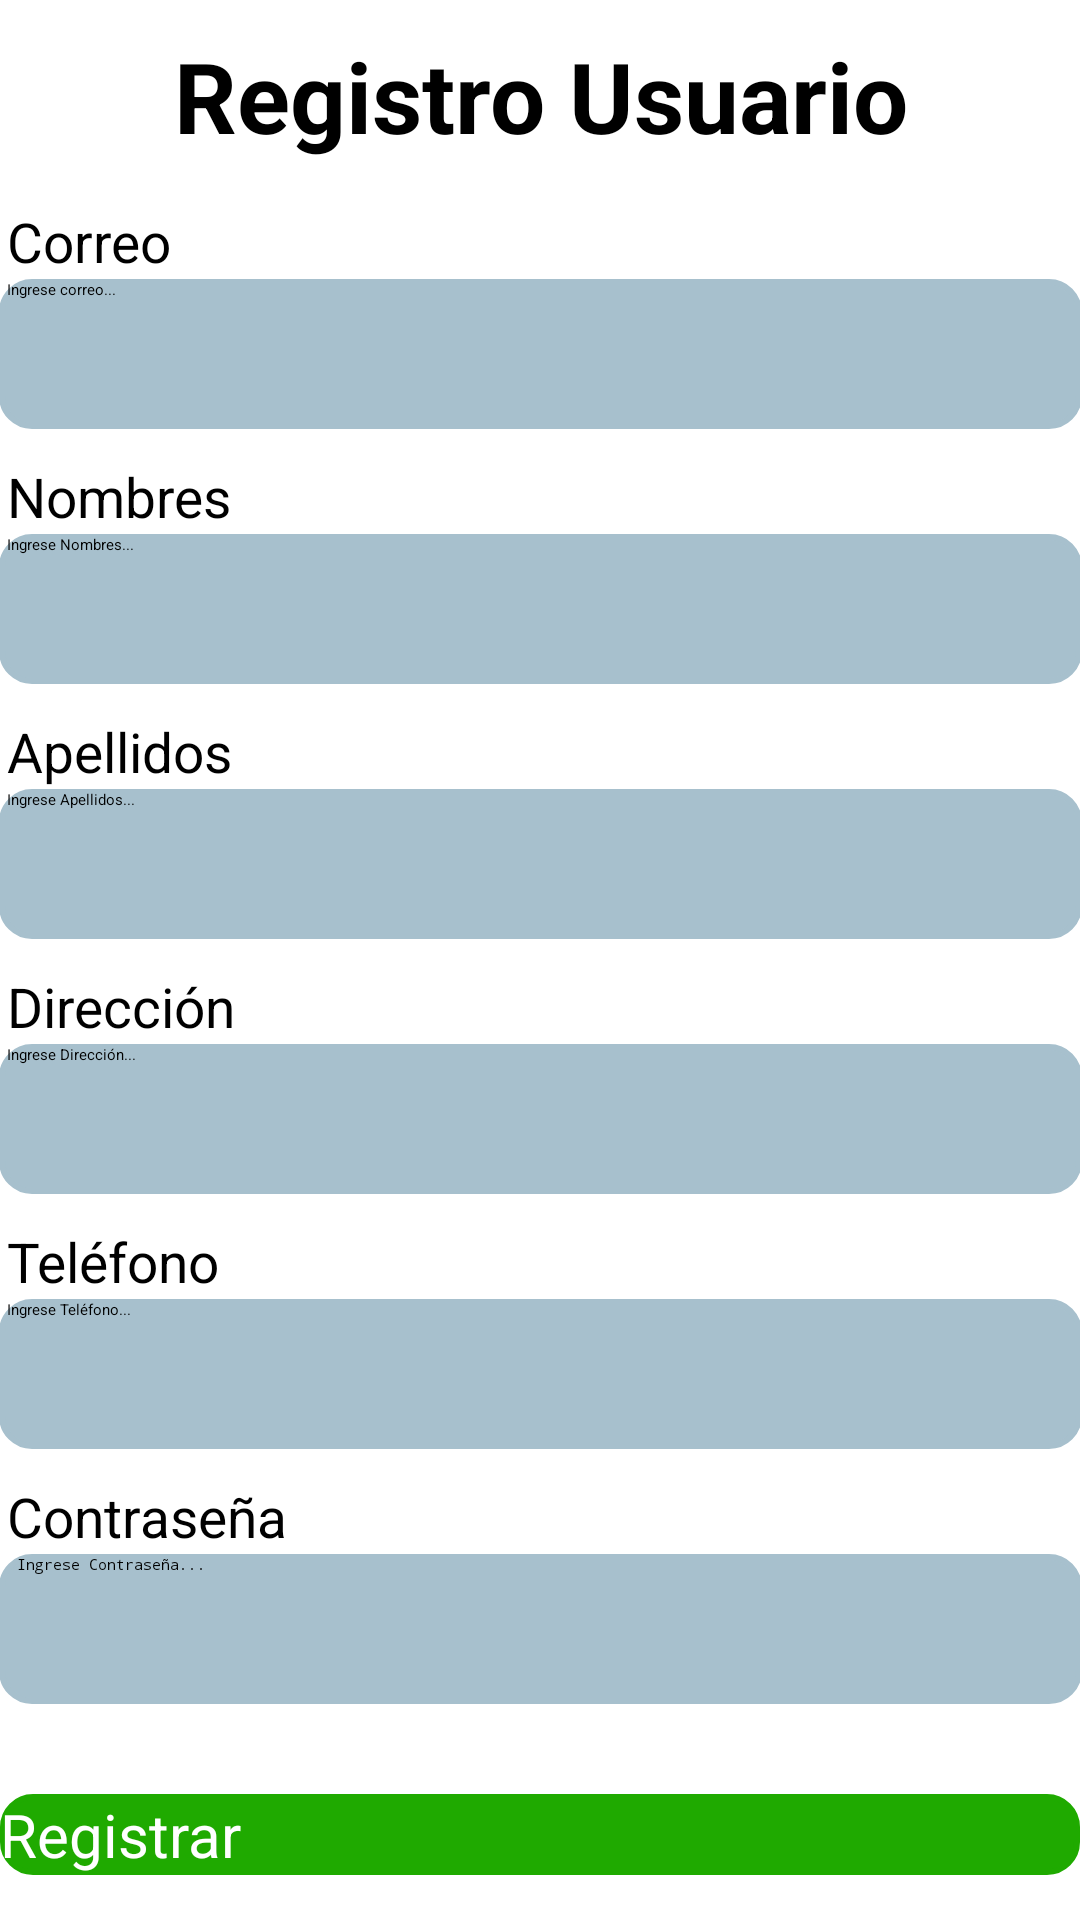

The Android layout XML behind this screen, and the referenced resources:
<!-- AndroidManifest.xml: application theme Theme.SmartBag -->
<!-- res/layout/activity_registro.xml -->
<?xml version="1.0" encoding="utf-8"?>
<LinearLayout xmlns:android="http://schemas.android.com/apk/res/android"
    xmlns:app="http://schemas.android.com/apk/res-auto"
    xmlns:tools="http://schemas.android.com/tools"
    android:layout_width="match_parent"
    android:layout_height="match_parent"
    android:gravity="center|top"
    android:orientation="vertical">

    <android.widget.Space
        android:layout_width="match_parent"
        android:layout_height="10dp" />

    <TextView
        android:id="@+id/textView"
        android:layout_width="246dp"
        android:layout_height="58dp"
        android:autoSizeTextType="uniform"
        android:fontFamily="sans-serif"
        android:text="Registro Usuario"
        android:textAlignment="center"
        android:textStyle="bold" />



    <TextView
        android:id="@+id/textView1"
        android:layout_width="355dp"
        android:layout_height="25dp"
        android:autoSizeTextType="uniform"
        android:text="Correo"
        android:textAlignment="textStart" />
    <EditText
        android:id="@+id/editTextTextEmailAddress"
        android:layout_width="361dp"
        android:layout_height="50dp"
        android:background="@drawable/rounded_corner_view"
        android:ems="10"
        android:hint="  Ingrese correo..."
        android:inputType="textEmailAddress"
        android:textAlignment="textStart" />

    <android.widget.Space
        android:layout_width="match_parent"
        android:layout_height="10dp" />

    <TextView
        android:id="@+id/textView2"
        android:layout_width="355dp"
        android:layout_height="25dp"
        android:autoSizeTextType="uniform"
        android:text="Nombres"
        android:textAlignment="textStart" />
    <EditText
        android:id="@+id/editTextTextNombres"
        android:layout_width="361dp"
        android:layout_height="50dp"
        android:background="@drawable/rounded_corner_view"
        android:ems="10"
        android:hint="  Ingrese Nombres..."
        android:inputType="textEmailAddress"
        android:textAlignment="textStart" />

    <android.widget.Space
        android:layout_width="match_parent"
        android:layout_height="10dp" />

    <TextView
        android:id="@+id/textView3"
        android:layout_width="355dp"
        android:layout_height="25dp"
        android:autoSizeTextType="uniform"
        android:text="Apellidos"
        android:textAlignment="textStart" />
    <EditText
        android:id="@+id/editTextTextApellidos"
        android:layout_width="361dp"
        android:layout_height="50dp"
        android:background="@drawable/rounded_corner_view"
        android:ems="10"
        android:hint="  Ingrese Apellidos..."
        android:inputType="textEmailAddress"
        android:textAlignment="textStart" />

    <android.widget.Space
        android:layout_width="match_parent"
        android:layout_height="10dp" />

    <TextView
        android:id="@+id/textView4"
        android:layout_width="355dp"
        android:layout_height="25dp"
        android:autoSizeTextType="uniform"
        android:text="Dirección"
        android:textAlignment="textStart" />
    <EditText
        android:id="@+id/editTextTextDireccion"
        android:layout_width="361dp"
        android:layout_height="50dp"
        android:background="@drawable/rounded_corner_view"
        android:ems="10"
        android:hint="  Ingrese Dirección..."
        android:inputType="textEmailAddress"
        android:textAlignment="textStart" />

    <android.widget.Space
        android:layout_width="match_parent"
        android:layout_height="10dp" />

    <TextView
        android:id="@+id/textView5"
        android:layout_width="355dp"
        android:layout_height="25dp"
        android:autoSizeTextType="uniform"
        android:text="Teléfono"
        android:textAlignment="textStart" />
    <EditText
        android:id="@+id/editTextTextTelefono"
        android:layout_width="361dp"
        android:layout_height="50dp"
        android:background="@drawable/rounded_corner_view"
        android:ems="10"
        android:hint="  Ingrese Teléfono..."
        android:inputType="textEmailAddress"
        android:textAlignment="textStart" />

    <android.widget.Space
        android:layout_width="match_parent"
        android:layout_height="10dp" />

    <TextView
        android:id="@+id/textView6"
        android:layout_width="355dp"
        android:layout_height="25dp"
        android:autoSizeTextType="uniform"
        android:text="Contraseña"
        android:textAlignment="textStart" />
    <EditText
        android:id="@+id/editTextTextPassword"
        android:layout_width="361dp"
        android:layout_height="50dp"
        android:background="@drawable/rounded_corner_view"
        android:ems="10"
        android:hint="  Ingrese Contraseña..."
        android:inputType="textPassword" />

    <android.widget.Space
        android:layout_width="match_parent"
        android:layout_height="30dp" />

    <Button
        android:id="@+id/button"
        android:layout_width="360dp"
        android:layout_height="wrap_content"
        android:background="@drawable/rounded_corner_button"
        android:text="Registrar"
        android:textAllCaps="false"
        android:textColor="@color/secondaryTextColor"
        android:textSize="20sp" />


</LinearLayout>
<!-- resources referenced by this layout -->
<resources>
  <color name="secondaryTextColor">#ffffff</color>
  <!-- drawable rounded_corner_button (drawable) -->
  <?xml version="1.0" encoding="utf-8"?>
  <shape
      xmlns:android="http://schemas.android.com/apk/res/android"
      android:shape="rectangle">
  
      <corners android:radius="10dp" />
  
      
      <stroke android:width="2dp" android:color="@color/greenPrimaryDarkColor" />
  
      
      <solid android:color="@color/greenPrimaryDarkColor" />
  
  </shape>
  <!-- drawable rounded_corner_view (drawable) -->
  <?xml version="1.0" encoding="utf-8"?>
  <shape
      xmlns:android="http://schemas.android.com/apk/res/android"
      android:shape="rectangle">
  
      <corners android:radius="10dp" />
  
      
      <stroke android:width="2dp" android:color="@color/greySecondaryLightColor" />
  
      
      <solid android:color="@color/greySecondaryLightColor" />
  
  </shape>
  <style name="Theme.SmartBag" parent="Theme.AppCompat.Light.DarkActionBar">
          
          <item name="colorPrimary">@color/greenPrimaryColor</item>
          <item name="colorPrimaryDark">@color/greenPrimaryDarkColor</item>
          <item name="colorAccent">@color/primaryTextColor</item>
          
      </style>
  <color name="greenPrimaryDarkColor">#1faa00</color>
  <color name="greySecondaryLightColor">#a7c0cd</color>
  <color name="greenPrimaryColor">#64dd17</color>
  <color name="primaryTextColor">#000000</color>
</resources>
